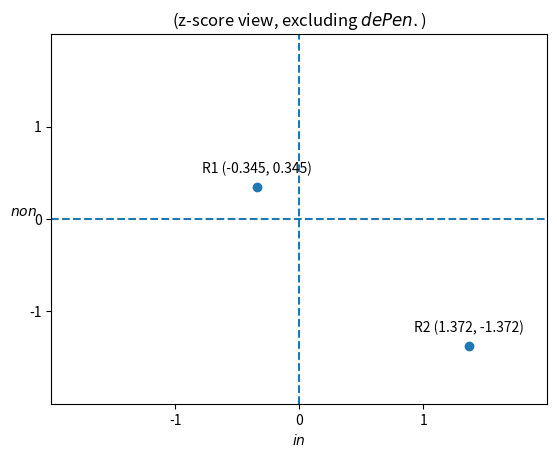

Write the Python code that produced this figure. (Note: this script raises an exception after producing the figure.)
#!/usr/local/bin/python3
#
# [redacted]
# 6 February 2020
# 22 January 2020
#
import matplotlib.pyplot as pp
import statistics

de_pen = False
frequency_view = False

if de_pen:
    # number of words in R1 and R2 dicta
    words_r1 = 66238
    words_r2 = 14811
    # number of occurrences of 'in' and 'non' in R1 and R2 dicta
    occurrences_in_r1 = 1682
    occurrences_in_r2 = 431
    occurrences_non_r1 = 1622
    occurrences_non_r2 = 314
else:
    # number of words in R1 and R2 dicta
    words_r1 = 56713
    words_r2 = 14255
    # number of occurrences of 'in' and 'non' in R1 and R2 dicta
    occurrences_in_r1 = 1450
    occurrences_in_r2 = 411
    occurrences_non_r1 = 1360
    occurrences_non_r2 = 306

# frequency of occurrence of 'in' per 1000 words
frequency_in_r1 = (occurrences_in_r1 / words_r1) * 1000
frequency_in_r2 = (occurrences_in_r2 / words_r2) * 1000
frequency_in_values = [frequency_in_r1, frequency_in_r2]
frequency_in_mean = ((occurrences_in_r1 + occurrences_in_r2) / (words_r1 + words_r2)) * 1000
standard_deviation_in = statistics.pstdev(frequency_in_values, mu=frequency_in_mean)
if de_pen: print('(including de Pen.)')
else: print('(excluding de Pen.)')
string_in = 'occurrences of  \'in\' per 1,000 words'
print(f'{frequency_in_r1:6.3f} {string_in} (R1)')
print(f'{frequency_in_r2:6.3f} {string_in} (R2)')
print(f'{frequency_in_mean:6.3f} {string_in} (mean)')
print(f'{standard_deviation_in:6.3f} {string_in} (standard deviation)')

# frequency of occurrence of 'non' per 1000 words
frequency_non_r1 = (occurrences_non_r1 / words_r1) * 1000
frequency_non_r2 = (occurrences_non_r2 / words_r2) * 1000
frequency_non_values = [frequency_non_r1, frequency_non_r2]
frequency_non_mean = ((occurrences_non_r1 + occurrences_non_r2) / (words_r1 + words_r2)) * 1000
standard_deviation_non = statistics.pstdev(frequency_non_values, mu=frequency_non_mean)
string_non = 'occurrences of \'non\' per 1,000 words'
print(f'{frequency_non_r1:6.3f} {string_non} (R1)')
print(f'{frequency_non_r2:6.3f} {string_non} (R2)')
print(f'{frequency_non_mean:6.3f} {string_non} (mean)')
print(f'{standard_deviation_non:6.3f} {string_non} (standard deviation)')

if frequency_view:
    value_in_r1 = frequency_in_r1
    value_non_r1 = frequency_non_r1
    value_in_r2 = frequency_in_r2
    value_non_r2 = frequency_non_r2
    pp.axis([frequency_in_mean - 2 * standard_deviation_in,
        frequency_in_mean + 2 * standard_deviation_in,
        frequency_non_mean - 2 * standard_deviation_non,
        frequency_non_mean + 2 * standard_deviation_non])
    pp.axhline(frequency_non_mean,linestyle='dashed')
    pp.axvline(frequency_in_mean, linestyle='dashed')
    pp.xlabel('frequency of occurrence of $\it{in}$ per 1,000 words')
    pp.ylabel('frequency of occurrence of $\it{non}$ per 1,000 words')
else: #standard deviation view
    value_in_r1 = (frequency_in_r1 - frequency_in_mean) / standard_deviation_in
    value_non_r1 = (frequency_non_r1 - frequency_non_mean) / standard_deviation_non
    value_in_r2 = (frequency_in_r2 - frequency_in_mean) / standard_deviation_in
    value_non_r2 = (frequency_non_r2 - frequency_non_mean) / standard_deviation_non
    pp.axis([-2, 2, -2, 2])
    pp.axhline(linestyle='dashed')
    pp.axvline(linestyle='dashed')
    pp.xticks([-1, 0, 1])
    pp.yticks([-1, 0, 1])
    pp.xlabel('$\it{in}$')
    pp.ylabel('$\it{non}$', rotation='horizontal')

pp.annotate(
    f'R1 ({value_in_r1:.3f}, {value_non_r1:.3f})',
    (value_in_r1, value_non_r1),
    textcoords="offset points",
    xytext=(0,10),
    ha='center'
)
pp.annotate(
    f'R2 ({value_in_r2:.3f}, {value_non_r2:.3f})',
    (value_in_r2, value_non_r2),
    textcoords="offset points",
    xytext=(0,10),
    ha='center'
)
in_values = [value_in_r1, value_in_r2]
non_values = [value_non_r1, value_non_r2]
pp.scatter(in_values, non_values)
if frequency_view:
    title_string = '(frequency view, '
    filename = './PNGs/Figure_0_frequency_'
else:
    title_string = '(z-score view, '
    filename = './PNGs/Figure_0_z-score_'
if de_pen:
    title_string += 'including $\it{de Pen.}$)'
    filename += 'including_de_Pen.png'
else:
    title_string += 'excluding $\it{de Pen.}$)'
    filename += 'excluding_de_Pen.png'
pp.title(title_string)
pp.savefig(filename)
pp.gcf().canvas.set_window_title('Figure 0')
pp.show()
